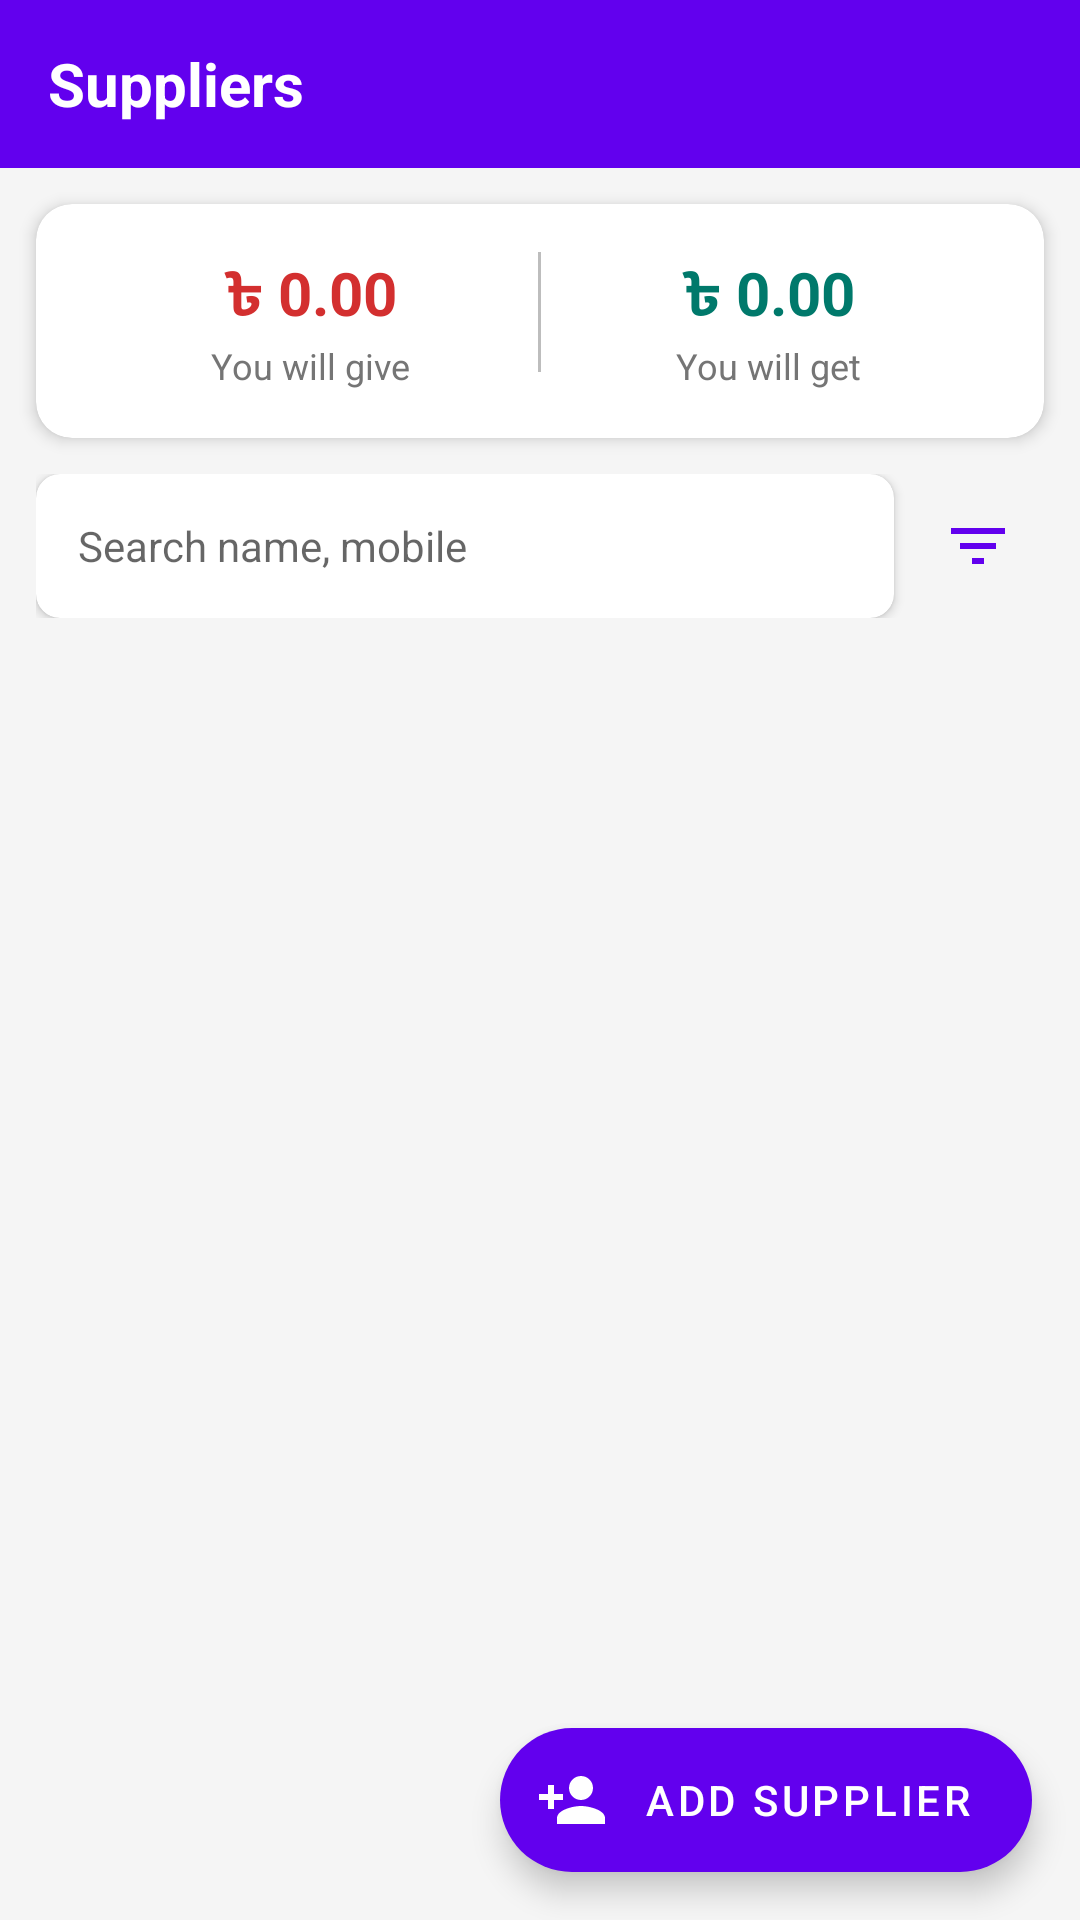

Here is an Android app screen rendered from its layout file. Give the layout XML and the strings, colors and styles it references.
<!-- AndroidManifest.xml: application theme Theme.MyEKhata -->
<!-- res/layout/fragment_suppliers.xml -->
<?xml version="1.0" encoding="utf-8"?>
<androidx.coordinatorlayout.widget.CoordinatorLayout
    xmlns:android="http://schemas.android.com/apk/res/android"
    xmlns:app="http://schemas.android.com/apk/res-auto"
    android:layout_width="match_parent"
    android:layout_height="match_parent"
    android:background="@color/background">

    <com.google.android.material.appbar.AppBarLayout
        android:layout_width="match_parent"
        android:layout_height="wrap_content"
        android:background="@color/primary"
        app:elevation="0dp">

        <androidx.appcompat.widget.Toolbar
            android:layout_width="match_parent"
            android:layout_height="56dp"
            android:paddingStart="16dp"
            android:paddingEnd="16dp">

            <TextView
                android:layout_width="wrap_content"
                android:layout_height="wrap_content"
                android:text="Suppliers"
                android:textColor="@color/white"
                android:textSize="20sp"
                android:textStyle="bold" />
        </androidx.appcompat.widget.Toolbar>
    </com.google.android.material.appbar.AppBarLayout>

    <androidx.core.widget.NestedScrollView
        android:layout_width="match_parent"
        android:layout_height="match_parent"
        app:layout_behavior="@string/appbar_scrolling_view_behavior">

        <LinearLayout
            android:layout_width="match_parent"
            android:layout_height="wrap_content"
            android:orientation="vertical">

            <androidx.cardview.widget.CardView
                android:layout_width="match_parent"
                android:layout_height="wrap_content"
                android:layout_margin="12dp"
                app:cardCornerRadius="12dp"
                app:cardElevation="3dp">

                <LinearLayout
                    android:layout_width="match_parent"
                    android:layout_height="wrap_content"
                    android:orientation="horizontal"
                    android:padding="16dp">

                    <LinearLayout android:layout_width="0dp" android:layout_height="wrap_content"
                        android:layout_weight="1" android:orientation="vertical" android:gravity="center">
                        <TextView android:id="@+id/tv_will_give"
                            android:layout_width="wrap_content" android:layout_height="wrap_content"
                            android:text="৳ 0.00" android:textColor="@color/red_due"
                            android:textSize="20sp" android:textStyle="bold" />
                        <TextView android:layout_width="wrap_content" android:layout_height="wrap_content"
                            android:text="You will give" android:textColor="@color/text_secondary" android:textSize="12sp" />
                    </LinearLayout>

                    <View android:layout_width="1dp" android:layout_height="40dp" android:background="@color/divider" />

                    <LinearLayout android:layout_width="0dp" android:layout_height="wrap_content"
                        android:layout_weight="1" android:orientation="vertical" android:gravity="center">
                        <TextView android:id="@+id/tv_will_get"
                            android:layout_width="wrap_content" android:layout_height="wrap_content"
                            android:text="৳ 0.00" android:textColor="@color/green_settled"
                            android:textSize="20sp" android:textStyle="bold" />
                        <TextView android:layout_width="wrap_content" android:layout_height="wrap_content"
                            android:text="You will get" android:textColor="@color/text_secondary" android:textSize="12sp" />
                    </LinearLayout>
                </LinearLayout>
            </androidx.cardview.widget.CardView>

            <LinearLayout android:layout_width="match_parent" android:layout_height="wrap_content"
                android:orientation="horizontal" android:layout_marginStart="12dp"
                android:layout_marginEnd="12dp" android:layout_marginBottom="8dp" android:gravity="center_vertical">

                <androidx.cardview.widget.CardView android:layout_width="0dp" android:layout_height="48dp"
                    android:layout_weight="1" app:cardCornerRadius="8dp" app:cardElevation="2dp">
                    <EditText android:id="@+id/et_search" android:layout_width="match_parent"
                        android:layout_height="match_parent" android:hint="@string/search_hint"
                        android:background="@null" android:paddingStart="14dp" android:paddingEnd="14dp"
                        android:textSize="14sp" android:singleLine="true" />
                </androidx.cardview.widget.CardView>

                <ImageView android:layout_width="44dp" android:layout_height="44dp"
                    android:src="@drawable/ic_filter" android:padding="10dp"
                    android:layout_marginStart="6dp" app:tint="@color/primary" />
            </LinearLayout>

            <TextView android:id="@+id/tv_empty" android:layout_width="match_parent"
                android:layout_height="wrap_content" android:text="@string/no_entries"
                android:gravity="center" android:textColor="@color/text_secondary"
                android:textSize="14sp" android:padding="40dp" android:visibility="gone" />

            <androidx.recyclerview.widget.RecyclerView android:id="@+id/recycler_view"
                android:layout_width="match_parent" android:layout_height="wrap_content"
                android:padding="12dp" android:clipToPadding="false"
                android:nestedScrollingEnabled="false" />
        </LinearLayout>
    </androidx.core.widget.NestedScrollView>

    <com.google.android.material.floatingactionbutton.ExtendedFloatingActionButton
        android:id="@+id/fab_add_supplier"
        android:layout_width="wrap_content" android:layout_height="wrap_content"
        android:layout_gravity="bottom|end" android:layout_margin="16dp"
        android:text="Add Supplier" app:icon="@drawable/ic_add_person"
        android:textColor="@color/white" app:iconTint="@color/white"
        app:backgroundTint="@color/primary" />

</androidx.coordinatorlayout.widget.CoordinatorLayout>
<!-- resources referenced by this layout -->
<resources>
  <color name="background">#F5F5F5</color>
  <color name="divider">#BDBDBD</color>
  <color name="green_settled">#00796B</color>
  <color name="primary">#6200EE</color>
  <color name="red_due">#D32F2F</color>
  <color name="text_secondary">#757575</color>
  <color name="white">#FFFFFF</color>
  <!-- drawable ic_add_person (drawable) -->
  <vector xmlns:android="http://schemas.android.com/apk/res/android" android:width="24dp" android:height="24dp" android:viewportWidth="24" android:viewportHeight="24">
      <path android:fillColor="#FF000000" android:pathData="M15,12c2.21,0 4,-1.79 4,-4s-1.79,-4 -4,-4c-2.21,0 -4,1.79 -4,4s1.79,4 4,4zM6,10L6,7L4,7v3L1,10v2h3v3h2v-3h3v-2L6,10zM15,14c-2.67,0 -8,1.34 -8,4v2h16v-2c0,-2.66 -5.33,-4 -8,-4z"/>
  </vector>
  <!-- drawable ic_filter (drawable) -->
  <vector xmlns:android="http://schemas.android.com/apk/res/android" android:width="24dp" android:height="24dp" android:viewportWidth="24" android:viewportHeight="24">
      <path android:fillColor="#FF000000" android:pathData="M10,18h4v-2h-4v2zM3,6v2h18V6H3zM6,13h12v-2H6v2z"/>
  </vector>
  <string name="no_entries">No entries yet.\nTap + to add one.</string>
  <string name="search_hint">Search name, mobile</string>
  <style name="Theme.MyEKhata" parent="Theme.MaterialComponents.DayNight.NoActionBar">
          <item name="colorPrimary">@color/primary</item>
          <item name="colorPrimaryVariant">@color/primary_dark</item>
          <item name="colorOnPrimary">@color/white</item>
          <item name="colorSecondary">@color/accent</item>
          <item name="colorSurface">@color/surface</item>
          <item name="android:colorBackground">@color/background</item>
          <item name="android:statusBarColor">@color/primary_dark</item>
      </style>
  <color name="primary_dark">#3700B3</color>
  <color name="accent">#03DAC5</color>
  <color name="surface">#FFFFFF</color>
</resources>
